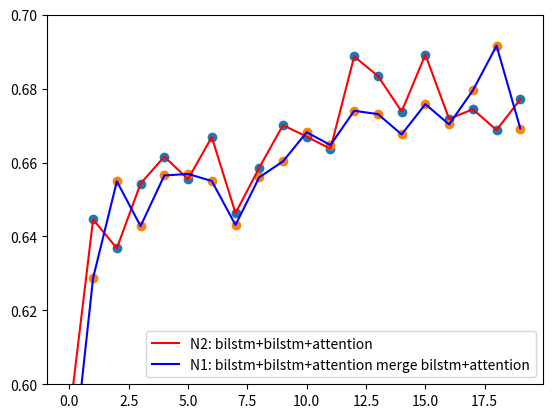

Reproduce this figure in Python.
import matplotlib.pyplot as plt
import numpy as np

x = range(20)

# lstm
y1 = [0.5936, 0.5850, 0.6417, 0.6214, 0.6005, 0.6176, 0.6355, 0.6410, 0.6123, 0.6358, 0.6523, 0.6437, 0.6394, 0.6410, 0.6627, 0.6546, 0.6360, 0.6582, 0.6532, 0.6485]
# bilstm
y2 = [0.6334, 0.6313, 0.6288, 0.6228, 0.6258, 0.6500, 0.6424, 0.6624, 0.6389, 0.6527, 0.6630, 0.6667, 0.6519, 0.6546, 0.6541, 0.6616, 0.6614, 0.6623, 0.6741, 0.6645]
# bilstm+bilstm+attention
y3 = [0.5913, 0.6446, 0.6368, 0.6543, 0.6616, 0.6555, 0.6669, 0.6463, 0.6586, 0.6701, 0.6670, 0.6637, 0.6887, 0.6834, 0.6738, 0.6892, 0.6718, 0.6744, 0.6688, 0.6771]
# bilstm+bilstm+attention merge bilstm+attention
y4 = [0.5697, 0.6288, 0.6549, 0.6428, 0.6565, 0.6569, 0.6550, 0.6431, 0.6560, 0.6603, 0.6682, 0.6647, 0.6740, 0.6731, 0.6676, 0.6758, 0.6703, 0.6795, 0.6916, 0.6692]
# conv
y5 = [0.5379, 0.5873, 0.5106, 0.5681, 0.5444, 0.5982, 0.5900, 0.6061, 0.5870, 0.6043, 0.5659, 0.6235, 0.6153, 0.6182, 0.6127, 0.6001, 0.6405, 0.6432, 0.6329, 0.6378]
# bilstm+attention
y6 = [0.5370, 0.6084, 0.6192, 0.6021, 0.6429, 0.6229, 0.6573, 0.6505, 0.6463, 0.6571, 0.6484, 0.6537, 0.6607, 0.6459, 0.6698, 0.6415, 0.6640, 0.6703, 0.6660, 0.6694]
# conv+bilstm+attention
y7 = [0.5255, 0.5781, 0.5832, 0.6177, 0.6278, 0.5871, 0.6175, 0.6269, 0.6584, 0.6414, 0.6511, 0.6615, 0.6513, 0.6249, 0.6501, 0.6384, 0.6547, 0.6707, 0.6611, 0.6629]
# bilstm*3+attention
y8 = [0.5997, 0.6177, 0.6321, 0.6297, 0.6491, 0.6497, 0.6283, 0.6691, 0.6670, 0.6518, 0.6551, 0.6709, 0.6686, 0.6668, 0.6736, 0.6615, 0.6725, 0.6834, 0.6662, 0.6731]


# Lines on top of scatter
plt.figure()
# plt.plot(x, y2, 'g', label='bilstm')
# plt.scatter(x, y2)
plt.plot(x, y3, 'r', label='N2: bilstm+bilstm+attention')
plt.scatter(x, y3)
plt.plot(x, y4, 'b', label='N1: bilstm+bilstm+attention merge bilstm+attention')
plt.scatter(x, y4)
plt.ylim([0.6,0.7])
l = plt.legend()
l.set_zorder(20)  # put the legend on top
plt.show()